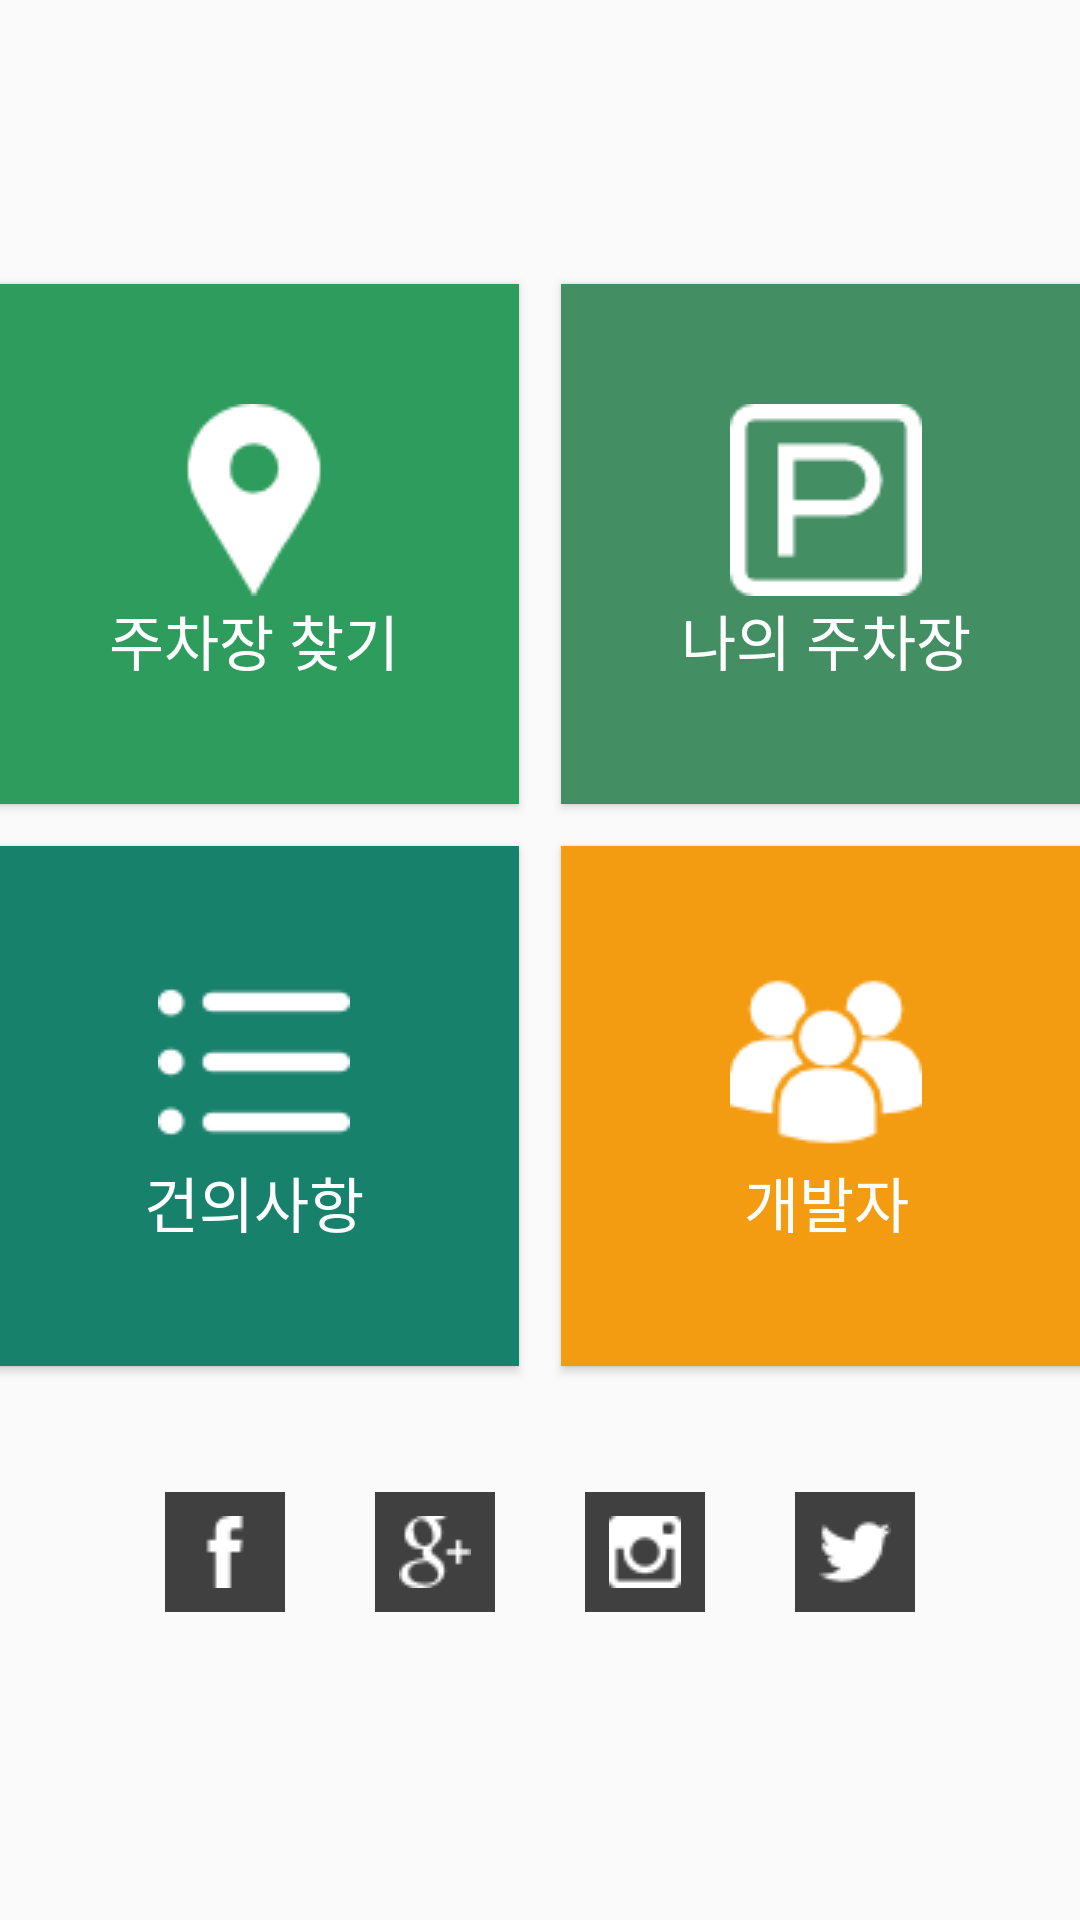

The Android layout XML behind this screen, and the referenced resources:
<!-- AndroidManifest.xml: application theme AppTheme -->
<!-- res/layout/activity_main.xml -->
<?xml version="1.0" encoding="utf-8"?>
<TableLayout xmlns:android="http://schemas.android.com/apk/res/android"
    xmlns:tools="http://schemas.android.com/tools"
    android:id="@+id/activity_main"
    android:layout_width="match_parent"
    android:layout_height="match_parent"
    android:paddingBottom="@dimen/activity_vertical_margin"
    android:paddingLeft="@dimen/activity_horizontal_margin"
    android:paddingRight="@dimen/activity_horizontal_margin"
    android:paddingTop="@dimen/activity_vertical_margin"
    android:gravity="center"
    >

    <TableRow
        android:layout_width="match_parent"
        android:layout_height="match_parent"
        android:gravity="center">
        <Button
            android:text="주차장 찾기"
            android:textSize="20dp"
            android:textColor="#ffffff"
            android:padding="40dp"
            android:layout_margin="7dp"
            android:background="#2d9c5c"
            android:drawableTop="@drawable/location"
            />
        <Button
            android:text="나의 주차장"
            android:textSize="20dp"
            android:textColor="#ffffff"
            android:padding="40dp"
            android:layout_margin="7dp"
            android:background="#438e62"
            android:drawableTop="@drawable/parking"
            />
    </TableRow>

    <TableRow
        android:layout_width="wrap_content"
        android:layout_height="wrap_content"
        android:gravity="center"
        android:layout_marginBottom="20dp">
        <Button
            android:text="건의사항"
            android:textSize="20dp"
            android:textColor="#ffffff"
            android:padding="40dp"
            android:layout_margin="7dp"
            android:background="#17816c"
            android:drawableTop="@drawable/list"
            android:onClick="onListClicked"
            />
        <Button
            android:text="개발자"
            android:textSize="20dp"
            android:textColor="#ffffff"
            android:padding="40dp"
            android:layout_margin="7dp"
            android:background="#f39c12"
            android:drawableTop="@drawable/group"
            android:onClick="onDevClicked"
            />
    </TableRow>
    <TableLayout>
        <TableRow
            android:layout_width="wrap_content"
            android:layout_height="wrap_content"
            android:gravity="center">
            <ImageButton
                android:layout_width="40dp"
                android:layout_height="40dp"
                android:id="@+id/imageButton1"
                android:src="@drawable/facebook"
                android:scaleType="centerInside"
                android:layout_margin="15dp"
                android:background="#404040"
                android:onClick="onFacebook"/>
            <ImageButton
                android:layout_width="40dp"
                android:layout_height="40dp"
                android:id="@+id/imageButton2"
                android:src="@drawable/google"
                android:scaleType="centerInside"
                android:layout_margin="15dp"
                android:background="#404040"
                android:onClick="onGoogle"/>
            <ImageButton
                android:layout_width="40dp"
                android:layout_height="40dp"
                android:id="@+id/imageButton3"
                android:src="@drawable/instagram"
                android:scaleType="centerInside"
                android:layout_margin="15dp"
                android:background="#404040"
                android:onClick="onInstagram"/>
            <ImageButton
                android:layout_width="40dp"
                android:layout_height="40dp"
                android:id="@+id/imageButton4"
                android:src="@drawable/twitter"
                android:scaleType="centerInside"
                android:layout_margin="15dp"
                android:background="#404040"
                android:onClick="onTwitter"/>
        </TableRow>
    </TableLayout>
</TableLayout>
<!-- resources referenced by this layout -->
<resources>
  <!-- drawable facebook: png bitmap (drawable, 447 bytes) -->
  <!-- drawable google: png bitmap (drawable, 737 bytes) -->
  <!-- drawable group: png bitmap (drawable, 1472 bytes) -->
  <!-- drawable instagram: png bitmap (drawable, 596 bytes) -->
  <!-- drawable list: png bitmap (drawable, 752 bytes) -->
  <!-- drawable location: png bitmap (drawable, 1147 bytes) -->
  <!-- drawable parking: png bitmap (drawable, 875 bytes) -->
  <!-- drawable twitter: png bitmap (drawable, 612 bytes) -->
  <style name="AppTheme" parent="Theme.AppCompat.Light.DarkActionBar">
          
          <item name="colorPrimary">#16a085</item>
          <item name="colorPrimaryDark">#16a085</item>
          <item name="colorAccent">@color/colorAccent</item>
      </style>
  <!-- not gathered from this repository: default colours our renderer supplied (Android Studio template values) -->
  <color name="colorAccent">#FF03DAC5</color>
</resources>
